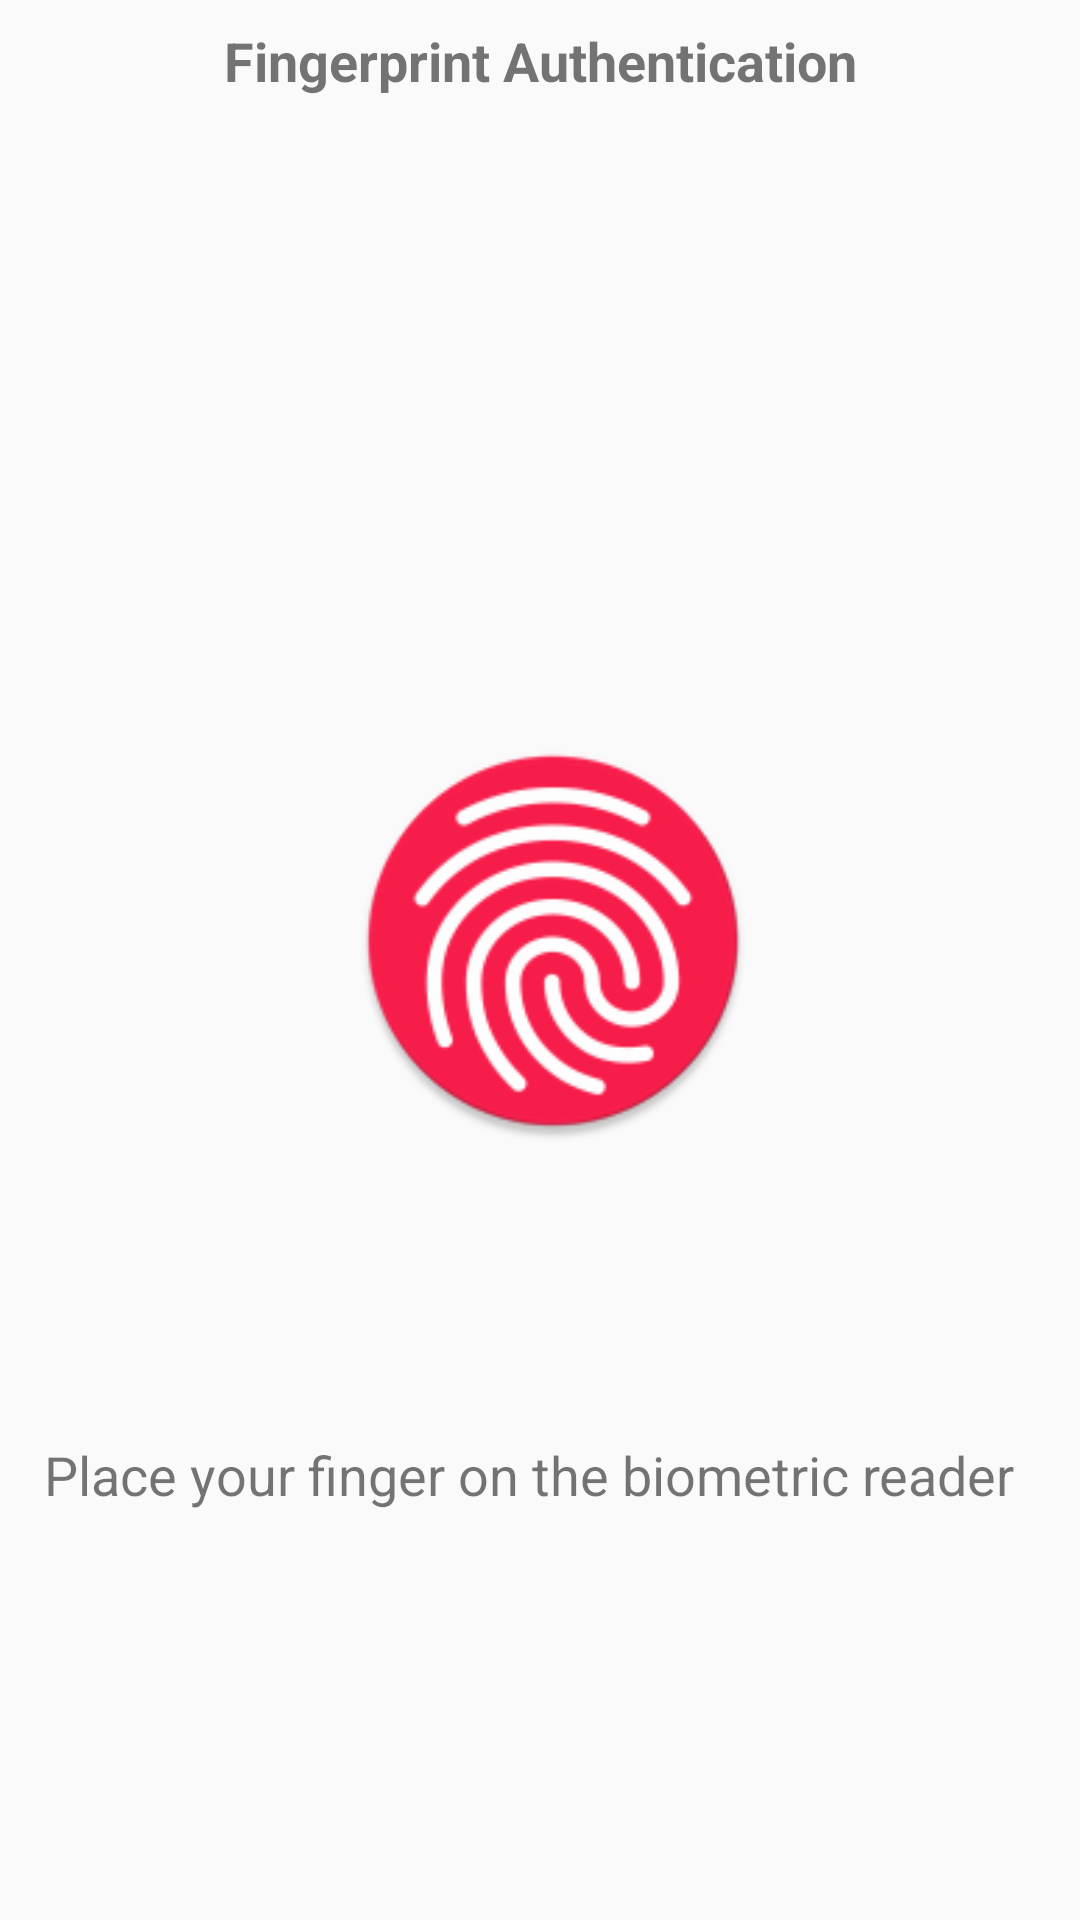

Reconstruct the res/layout file that produces this screen, plus the resources it refers to.
<!-- AndroidManifest.xml: application theme AppTheme -->
<!-- res/layout/fingerprint.xml -->
<?xml version="1.0" encoding="utf-8"?>
<android.support.constraint.ConstraintLayout
    xmlns:android="http://schemas.android.com/apk/res/android"
    xmlns:app="http://schemas.android.com/apk/res-auto"
    xmlns:tools="http://schemas.android.com/tools"
    android:layout_width="match_parent"
    android:layout_height="match_parent">

    <TextView
        android:id="@+id/headdingLabel"
        android:layout_width="wrap_content"
        android:layout_height="48dp"
        android:layout_alignParentStart="true"
        android:layout_alignParentEnd="true"
        android:layout_marginStart="8dp"
        android:layout_marginTop="8dp"
        android:layout_marginEnd="8dp"
        android:text="@string/info"
        android:textAlignment="center"
        android:textSize="18sp"
        android:textStyle="bold"
        app:layout_constraintEnd_toEndOf="parent"
        app:layout_constraintStart_toStartOf="parent"
        app:layout_constraintTop_toTopOf="parent" />

    <ImageView
        android:id="@+id/fingerprintImage"
        app:layout_constraintBottom_toBottomOf="parent"
        app:layout_constraintEnd_toEndOf="parent"
        app:layout_constraintHorizontal_bias="0.528"
        app:layout_constraintStart_toStartOf="parent"
        app:layout_constraintTop_toBottomOf="@+id/headdingLabel"
        app:layout_constraintVertical_bias="0.424"
        app:srcCompat="@mipmap/ic_finger"
        android:layout_width="204dp"
        android:layout_height="134dp"
        android:layout_below="@+id/headdingLabel"
        android:layout_alignParentStart="true"
        android:layout_alignParentEnd="true"
        android:layout_alignParentBottom="true"
        tools:layout_editor_absoluteX="103dp"
        tools:layout_editor_absoluteY="135dp" />

    <TextView
        android:id="@+id/paraLabel"
        android:layout_width="385dp"
        android:layout_height="54dp"
        android:layout_alignParentEnd="true"
        android:layout_alignParentBottom="true"
        android:layout_marginEnd="8dp"
        android:layout_marginBottom="8dp"
        android:text="@string/fingerprint"
        android:textAlignment="center"
        android:textSize="18sp"
        app:layout_constraintBottom_toBottomOf="parent"
        app:layout_constraintEnd_toEndOf="parent"
        app:layout_constraintStart_toStartOf="parent"
        app:layout_constraintTop_toBottomOf="@+id/fingerprintImage" />

</android.support.constraint.ConstraintLayout>
<!-- resources referenced by this layout -->
<resources>
  <!-- mipmap ic_finger: png bitmap (mipmap-hdpi, 5390 bytes) -->
  <string name="fingerprint">Place your finger on the biometric reader</string>
  <string name="info">Fingerprint Authentication</string>
  <style name="AppTheme" parent="Theme.AppCompat.Light.DarkActionBar">
          
          
          
          <item name="colorAccent">@color/colorAccent</item>
      </style>
  <!-- not gathered from this repository: default colours our renderer supplied (Android Studio template values) -->
  <color name="colorAccent">#FF03DAC5</color>
</resources>
